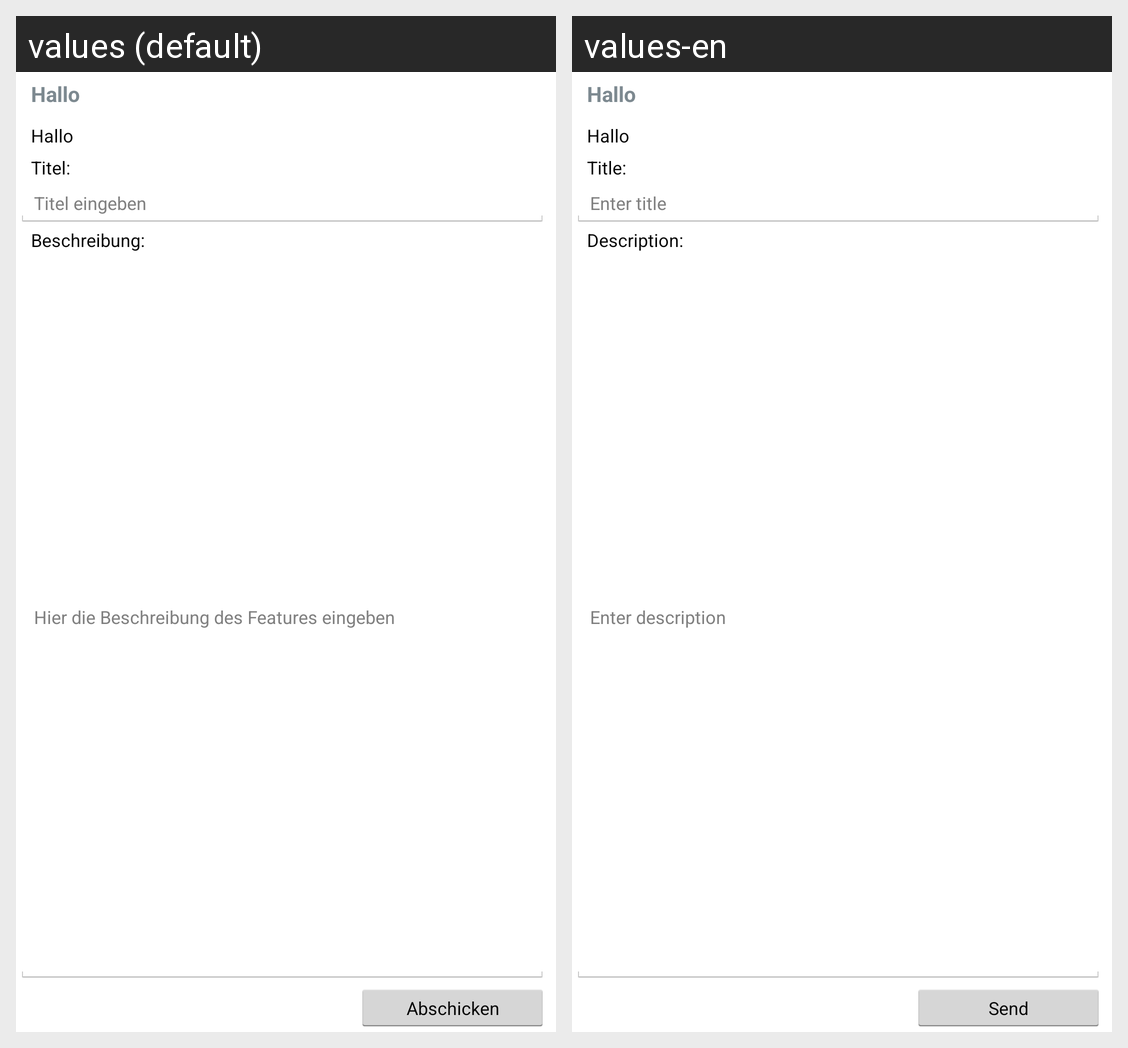

The Android screen above is rendered under two locales of the same app. Produce the string resources it draws, with the default and per-locale values.
Android screen res/layout/input_list_item.xml rendered under 2 locales, left to right: values (default), values-en. Device: Nexus 5 (rendered at 1080×1920; each locale shown at half size, 540×960, under a caption strip naming it); theme AppTheme.
Strings drawn on this screen, with the default value and each locale's value (text and hints the layout hard-codes, and strings that could not be matched under every locale, appear in the picture but are not listed):

feature_request_input_row_form_title
  values: Titel:
  values-en: Title:

feature_input_title_hint
  values: Titel eingeben
  values-en: Enter title

feature_request_input_row_form_description
  values: Beschreibung:
  values-en: Description:

feature_input_description_hint
  values: Hier die Beschreibung des Features eingeben
  values-en: Enter description

feature_request_input_row_form_button
  values: Abschicken
  values-en: Send
